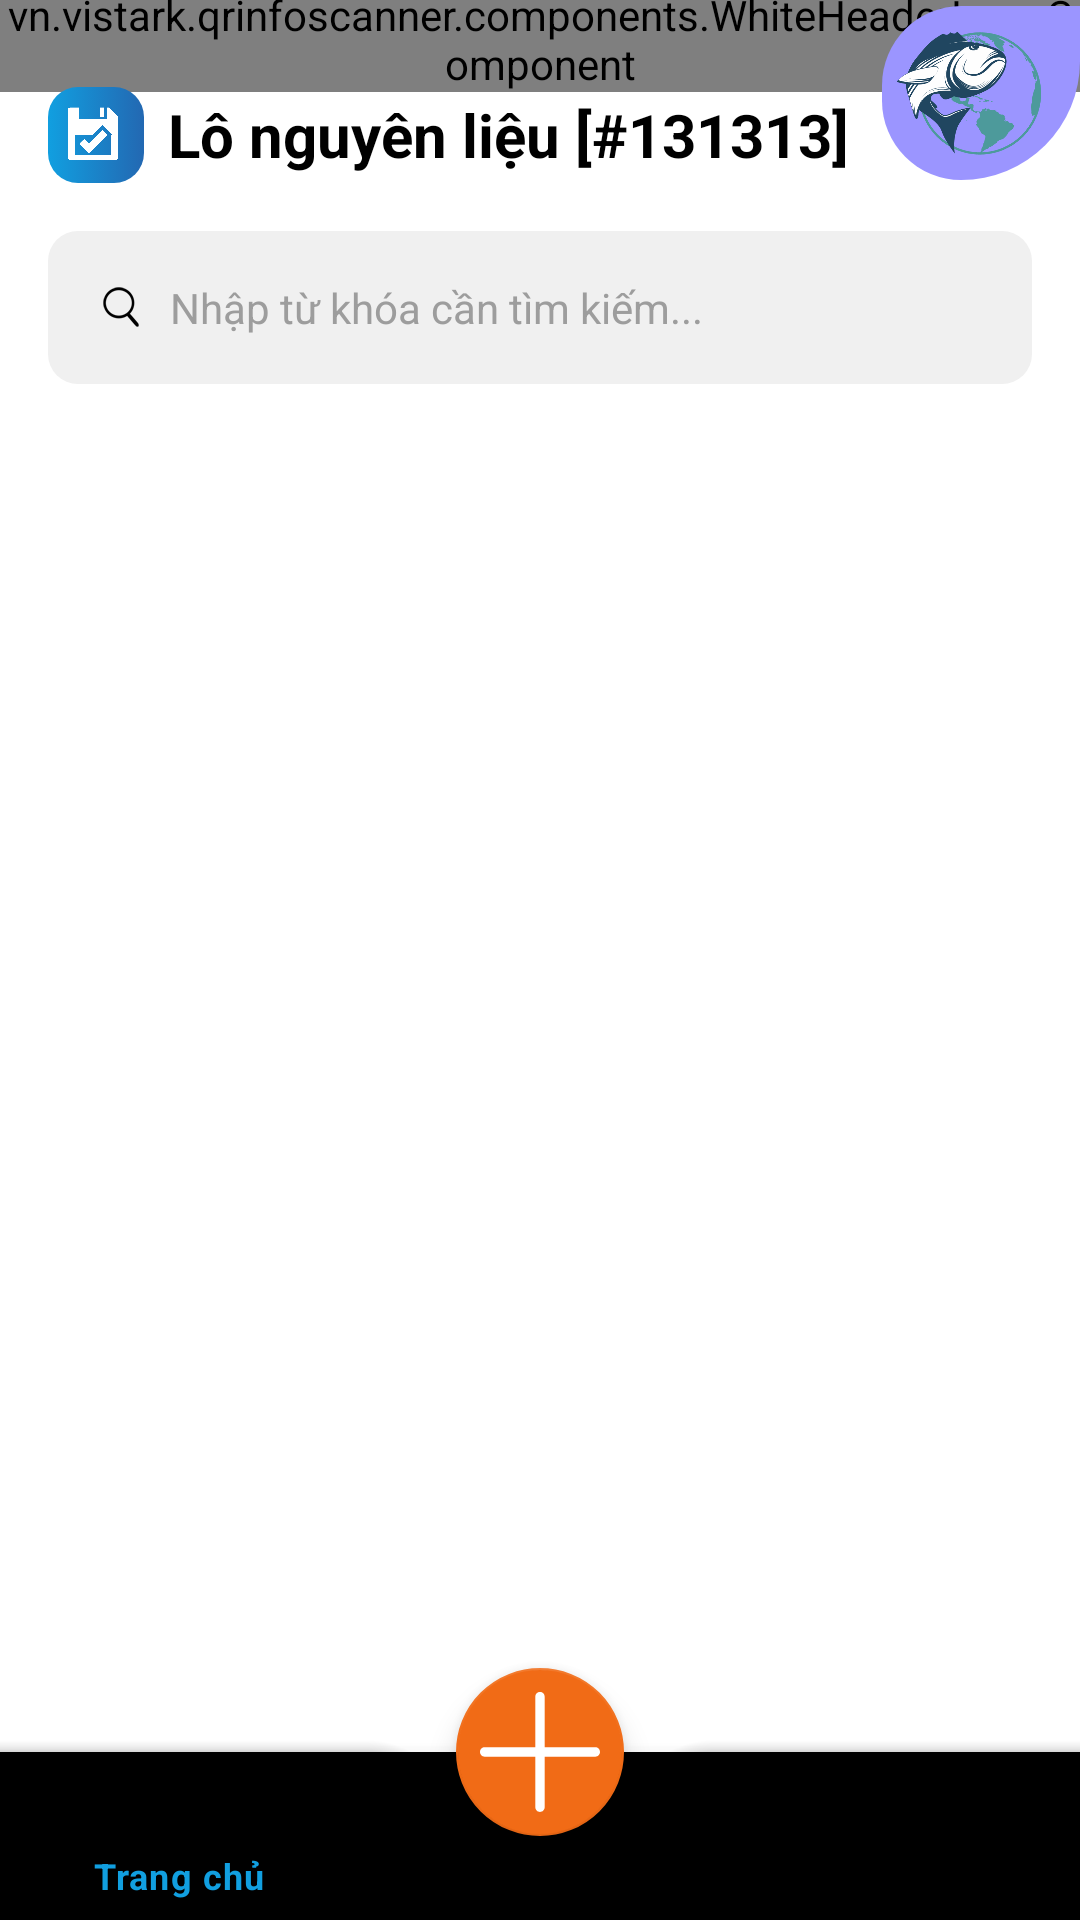

Produce the Android XML layout that renders to this screen, including the resource entries it uses.
<!-- AndroidManifest.xml: application theme AppTheme.NoActionBar.NoTransition -->
<!-- res/layout/activity_material_batch.xml -->
<?xml version="1.0" encoding="utf-8"?>
<RelativeLayout xmlns:android="http://schemas.android.com/apk/res/android"
    xmlns:app="http://schemas.android.com/apk/res-auto"
    xmlns:tools="http://schemas.android.com/tools"
    android:id="@+id/masterLayout"
    android:layout_width="match_parent"
    android:layout_height="match_parent"
    tools:context=".ui.material_batch.MaterialBatchActivity">

    <LinearLayout
        android:layout_width="match_parent"
        android:layout_height="match_parent"
        android:background="#fff"
        android:orientation="vertical">

        <include layout="@layout/component_header_wide_bar" />

        <RelativeLayout
            android:layout_width="match_parent"
            android:layout_height="60dp"
            android:layout_marginTop="-30dp">

            <LinearLayout
                android:layout_width="wrap_content"
                android:layout_height="wrap_content"
                android:layout_alignParentBottom="true"
                android:orientation="horizontal">

                <ImageView
                    android:id="@+id/ambBackButton"
                    android:layout_width="32dp"
                    android:layout_height="32dp"
                    android:layout_gravity="center"
                    android:layout_marginStart="16dp"
                    android:layout_marginLeft="16dp"
                    android:background="@drawable/bg_btn_default"
                    android:clickable="true"
                    android:focusable="true"
                    android:paddingVertical="6dp"
                    android:paddingStart="4dp"
                    android:paddingLeft="4dp"
                    android:paddingEnd="6dp"
                    android:paddingRight="6dp"
                    android:src="@drawable/save_ic" />

                <TextView
                    android:id="@+id/ambTvTitle"
                    android:layout_width="wrap_content"
                    android:layout_height="wrap_content"
                    android:layout_gravity="center"
                    android:layout_marginStart="8dp"
                    android:layout_marginLeft="8dp"
                    android:text="Lô nguyên liệu [#131313]"
                    android:textColor="#000"
                    android:textSize="20sp"
                    android:textStyle="bold" />
            </LinearLayout>

            <include layout="@layout/component_float_add_btn" />
        </RelativeLayout>

        <include
            android:id="@+id/topSearchBar"
            layout="@layout/component_top_search_bar"
            android:layout_width="match_parent"
            android:layout_height="wrap_content" />

        <RelativeLayout
            android:id="@+id/rlOut"
            android:layout_width="match_parent"
            android:layout_height="match_parent"
            android:clickable="true"
            android:focusable="true">

            <androidx.recyclerview.widget.RecyclerView
                android:id="@+id/ambRvMaterialBatch"
                android:layout_width="match_parent"
                android:layout_height="wrap_content"
                android:layout_marginTop="10dp"
                android:clickable="true"
                android:focusable="true"
                android:overScrollMode="never" />

            <include
                android:id="@+id/btmNavLayout"
                layout="@layout/component_bottom_nav"
                android:layout_width="match_parent"
                android:layout_height="wrap_content"
                android:layout_alignParentBottom="true" />
        </RelativeLayout>
    </LinearLayout>
</RelativeLayout>
<!-- res/layout/component_header_wide_bar.xml (included above) -->
<?xml version="1.0" encoding="utf-8"?>
<vn.vistark.qrinfoscanner.components.WhiteHeaderLogoComponent xmlns:android="http://schemas.android.com/apk/res/android"
    android:id="@+id/header_wide_bar"
    android:layout_width="match_parent"
    android:layout_height="wrap_content"
    android:layout_marginTop="-25dp"
    android:background="@drawable/ic_header_image"
    android:paddingTop="20dp">

    <ImageView
        android:layout_width="156dp"
        android:layout_height="60dp"
        android:layout_centerHorizontal="true"
        android:layout_marginTop="40dp"
        android:layout_marginBottom="20dp"
        android:paddingStart="0dp"
        android:paddingLeft="0dp"
        android:paddingEnd="20dp"
        android:paddingRight="20dp"
        android:paddingBottom="20dp"
        android:src="@drawable/gdst_banner" />
</vn.vistark.qrinfoscanner.components.WhiteHeaderLogoComponent>
<!-- res/layout/component_float_add_btn.xml (included above) -->
<?xml version="1.0" encoding="utf-8"?>
<LinearLayout xmlns:android="http://schemas.android.com/apk/res/android"
    android:id="@+id/cfabLnAddBtn"
    android:layout_width="wrap_content"
    android:layout_height="wrap_content"
    android:layout_alignParentEnd="true"
    android:layout_alignParentRight="true"
    android:layout_centerVertical="true"
    android:background="@drawable/bg_add_round_left"
    android:clickable="true"
    android:focusable="true"
    android:orientation="vertical"
    android:paddingStart="0dp"
    android:paddingLeft="0dp"
    android:paddingEnd="8dp"
    android:paddingRight="8dp">

    <ImageView
        android:id="@+id/cfabIvIcon"
        android:layout_width="50dp"
        android:layout_height="50dp"
        android:layout_marginVertical="4dp"
        android:layout_marginStart="4dp"
        android:layout_marginLeft="4dp"
        android:layout_marginEnd="4dp"
        android:layout_marginRight="4dp"
        android:src="@drawable/logo" />
</LinearLayout>
<!-- res/layout/component_top_search_bar.xml (included above) -->
<?xml version="1.0" encoding="utf-8"?>
<RelativeLayout xmlns:android="http://schemas.android.com/apk/res/android"
    android:id="@+id/aaRlRoot"
    android:layout_width="match_parent"
    android:layout_height="wrap_content"
    android:paddingHorizontal="16dp"
    android:paddingTop="16dp">

    <EditText
        android:id="@+id/aaEdtSearchBar"
        style="@style/EditText.Default"
        android:layout_width="match_parent"
        android:hint="@string/ntkctk"
        android:layout_height="wrap_content"
        android:drawableStart="@drawable/search_black_ic"
        android:drawablePadding="8dp" />

</RelativeLayout>
<!-- res/layout/component_bottom_nav.xml (included above) -->
<?xml version="1.0" encoding="utf-8"?>
<androidx.coordinatorlayout.widget.CoordinatorLayout xmlns:android="http://schemas.android.com/apk/res/android"
    xmlns:app="http://schemas.android.com/apk/res-auto"
    android:id="@+id/cordinatorBottom"
    android:layout_width="match_parent"
    android:layout_height="wrap_content"
    android:layout_alignParentBottom="true">

    <com.google.android.material.bottomappbar.BottomAppBar
        android:id="@+id/cbnBabBottomAppBar"
        android:layout_width="match_parent"
        android:layout_height="wrap_content"
        android:layout_gravity="bottom"
        android:layout_marginTop="60dp"
        android:paddingBottom="0dp"
        android:theme="@style/AppTheme.BottomNav"
        app:contentInsetStart="0dp"
        app:contentInsetStartWithNavigation="0dp"
        app:fabAlignmentMode="center"
        app:fabCradleMargin="10dp"
        app:fabCradleRoundedCornerRadius="25dp"
        app:fabCradleVerticalOffset="0dp">

        <com.google.android.material.bottomnavigation.BottomNavigationView
            android:id="@+id/cbnBnvBottomNav"
            android:layout_width="match_parent"
            android:layout_height="wrap_content"
            android:layout_marginStart="0dp"
            android:layout_marginEnd="0dp"
            android:background="@drawable/background_transparent"
            app:labelVisibilityMode="labeled"
            app:menu="@menu/bottom" />
    </com.google.android.material.bottomappbar.BottomAppBar>

    <com.google.android.material.floatingactionbutton.FloatingActionButton
        android:id="@+id/cbnBtnCenter"
        android:layout_width="wrap_content"
        android:layout_height="wrap_content"
        android:background="@drawable/bg_round_quick_scan_qr"
        android:padding="0dp"
        android:src="@drawable/ic_plus"
        app:layout_anchor="@id/cbnBabBottomAppBar"
        app:maxImageSize="40dp" />
</androidx.coordinatorlayout.widget.CoordinatorLayout>
<!-- resources referenced by this layout -->
<resources>
  <!-- drawable bg_btn_default (drawable) -->
  <?xml version="1.0" encoding="utf-8"?>
  <selector xmlns:android="http://schemas.android.com/apk/res/android">
      <item>
          <shape>
              <corners android:radius="@dimen/card_round_radius" />
              <gradient android:angle="180" android:endColor="@color/colorPrimary" android:startColor="@color/colorPrimaryDark" />
          </shape>
      </item>
  </selector>
  <!-- drawable bg_round_quick_scan_qr (drawable) -->
  <?xml version="1.0" encoding="utf-8"?>
  <selector xmlns:android="http://schemas.android.com/apk/res/android" android:enterFadeDuration="300" android:exitFadeDuration="300">
      <item android:state_pressed="false">
          <shape>
              <corners android:radius="100dp" />
              <gradient android:angle="0" android:endColor="#ED8F03" android:startColor="#FFB75E" />
          </shape>
      </item>
      <item android:state_pressed="true">
          <shape>
              <corners android:radius="100dp" />
              <solid android:color="#ED8F03" />
          </shape>
      </item>
  </selector>
  <!-- drawable ic_plus (drawable) -->
  <vector xmlns:android="http://schemas.android.com/apk/res/android"
      android:width="512dp"
      android:height="512dp"
      android:viewportWidth="512"
      android:viewportHeight="512">
      <path
          android:fillColor="#FFF"
          android:pathData="M492,236H276V20c0,-11.046 -8.954,-20 -20,-20c-11.046,0 -20,8.954 -20,20v216H20c-11.046,0 -20,8.954 -20,20s8.954,20 20,20h216v216c0,11.046 8.954,20 20,20s20,-8.954 20,-20V276h216c11.046,0 20,-8.954 20,-20C512,244.954 503.046,236 492,236z" />
  </vector>
  <string name="ntkctk">Nhập từ khóa cần tìm kiếm...</string>
  <style name="AppTheme.BottomNav" parent="Theme.MaterialComponents.Light">
          <item name="colorPrimary">@color/colorPrimary</item>
          <item name="colorPrimaryDark">@color/colorPrimaryDark</item>
          <item name="colorAccent">@color/colorAccent</item>
      </style>
  <style name="EditText.Default" parent="Widget.AppCompat.EditText">
          <item name="android:background">@drawable/bg_edittext_default</item>
          <item name="android:textColor">#000</item>
          <item name="android:textAllCaps">false</item>
          <item name="android:padding">16dp</item>
          <item name="android:textSize">14sp</item>
          <item name="android:textColorHint">#9d9d9d</item>
      </style>
  <style name="AppTheme.NoActionBar.NoTransition" parent="AppTheme.NoActionBar">
          <item name="android:windowAnimationStyle">@null</item>
      </style>
  <dimen name="card_round_radius">10dp</dimen>
  <color name="colorPrimary">#119FE0</color>
  <color name="colorPrimaryDark">#2368B2</color>
  <color name="colorAccent">#f16b16</color>
  <!-- drawable bg_edittext_default (drawable) -->
  <?xml version="1.0" encoding="utf-8"?>
  <selector xmlns:android="http://schemas.android.com/apk/res/android">
      <item>
          <shape>
              <corners android:radius="@dimen/card_round_radius" />
              <solid android:color="@color/colorEdittextBackground" />
          </shape>
      </item>
  </selector>
  <style name="AppTheme.NoActionBar" parent="Theme.AppCompat.Light.NoActionBar">
          
          <item name="android:windowTranslucentStatus" tools:ignore="NewApi">true</item>
          
          
          <item name="colorPrimary">@color/colorPrimary</item>
          <item name="colorPrimaryDark">@color/colorPrimaryDark</item>
          <item name="colorAccent">@color/colorAccent</item>
      </style>
  <color name="colorEdittextBackground">#F0f0f0</color>
</resources>
